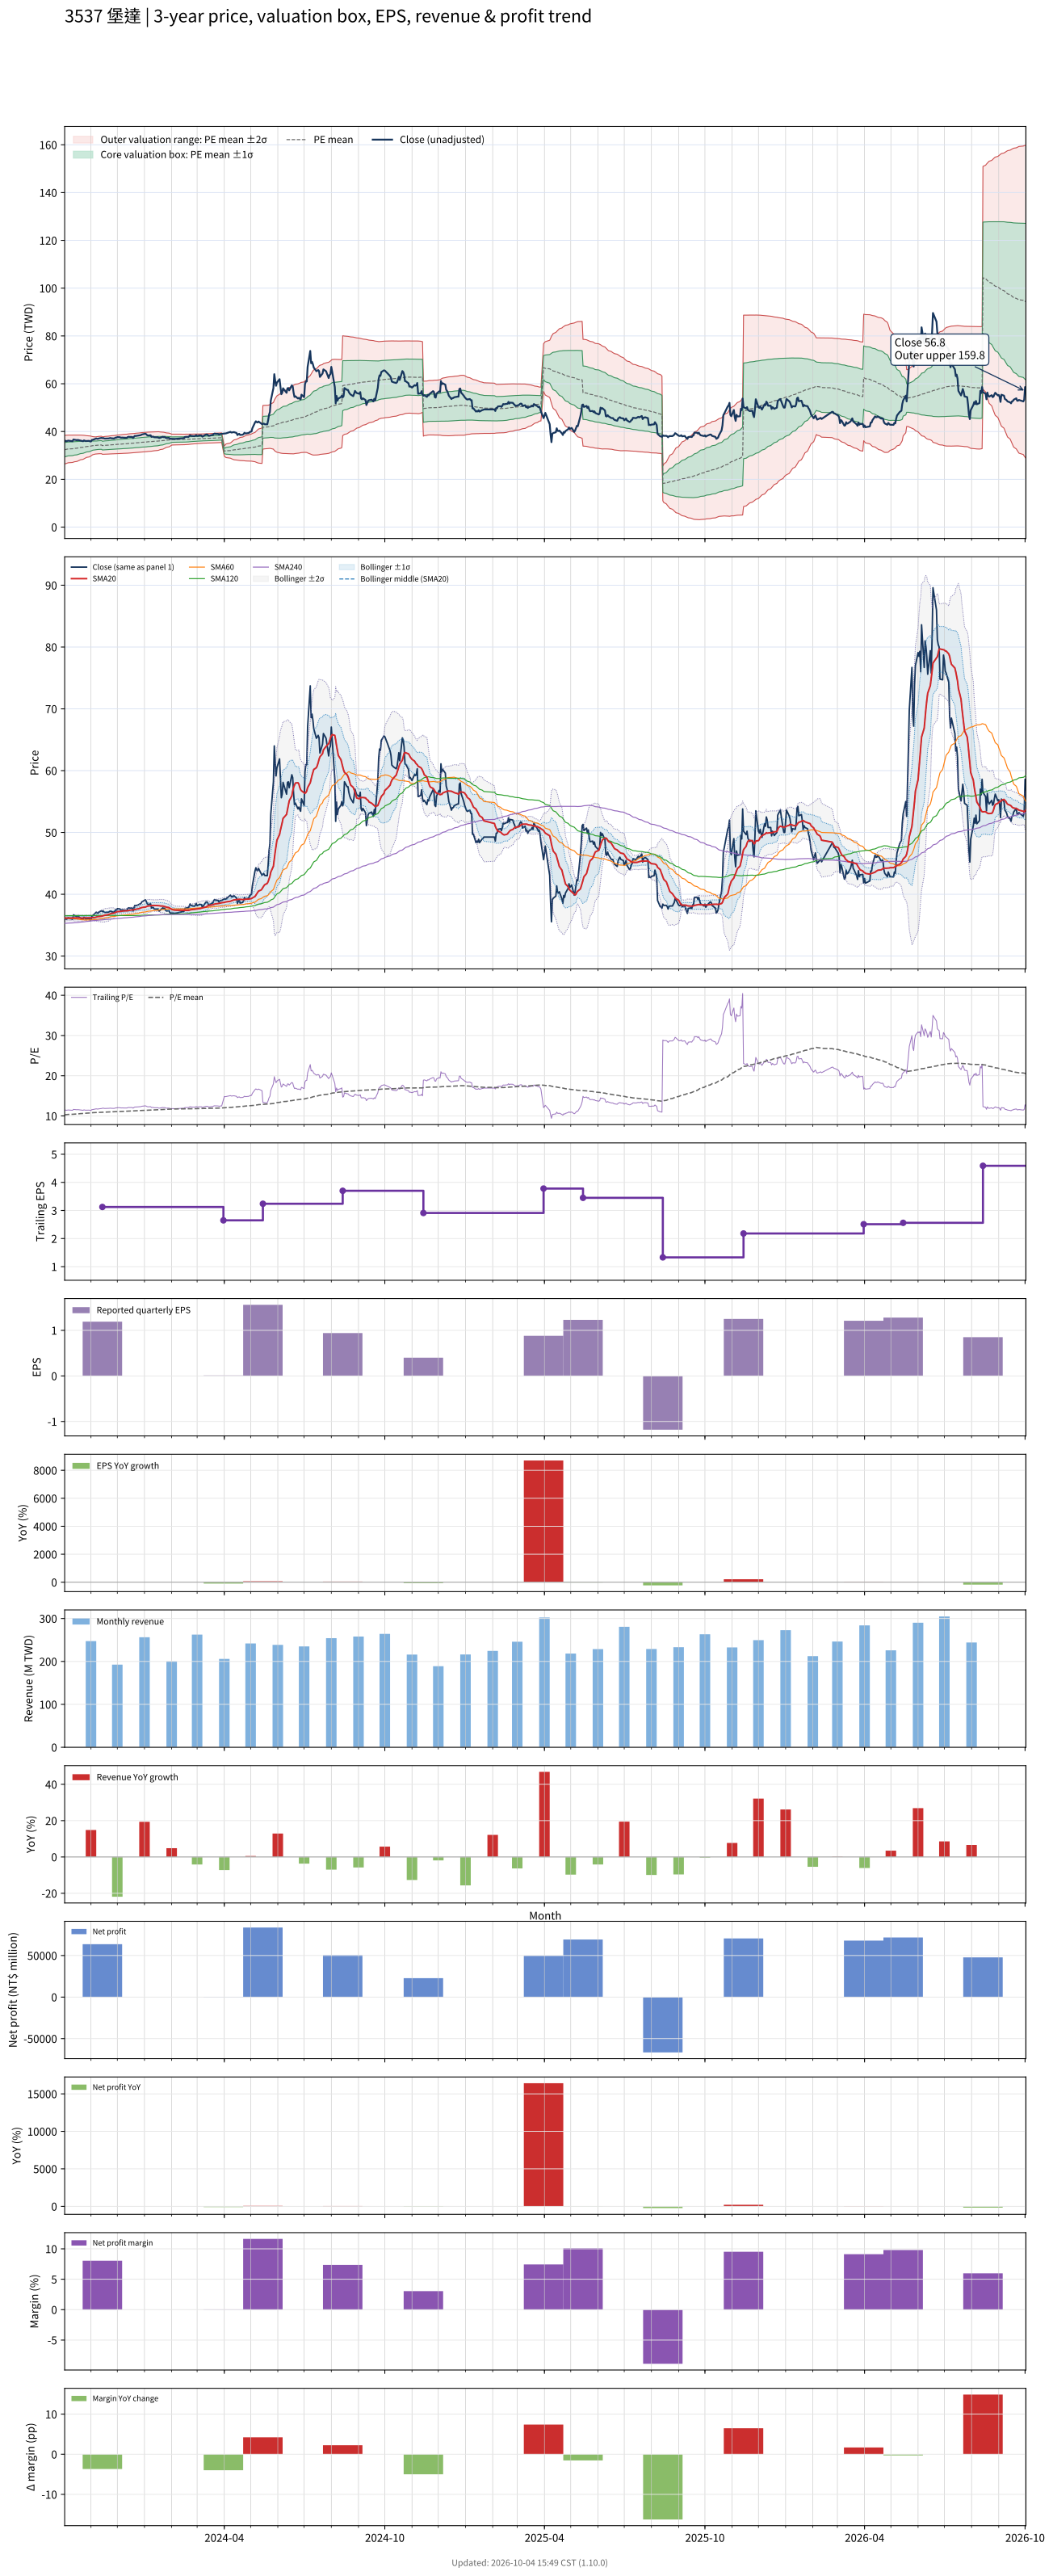

Source data for this figure (header and first rows):
# chart-version: skill-stock-dynamic-val…
date, close, available_date, period_end, eps, ttm_eps, pe, pe_mean, pe_std, price_m2, price_m1, price_mean, price_p1, price_p2, forward_eps, forward_pe, forward_pe_mean, forward_pe_std, forward_price_m2, forward_price_m1, forward_price_mean, forward_price_p1, forward_price_p2, sma20
2023-10-02, 35.95, 2023-08-14, 2023-06-30, 0.64, 3.152, 11.4, 10.28, 0.9535, 26.39, 29.4, 32.41, 35.41, 38.42, , , , , , , , , , 36.13
2023-10-03, 36.14, 2023-08-14, 2023-06-30, 0.64, 3.152, 11.47, 10.31, 0.9436, 26.54, 29.51, 32.49, 35.46, 38.44, , , , , , , , , , 36.14
2023-10-04, 35.95, 2023-08-14, 2023-06-30, 0.64, 3.152, 11.4, 10.33, 0.9351, 26.67, 29.61, 32.56, 35.51, 38.46, , , , , , , , , , 36.14
2023-10-05, 36.05, 2023-08-14, 2023-06-30, 0.64, 3.152, 11.44, 10.35, 0.926, 26.8, 29.72, 32.64, 35.56, 38.47, , , , , , , , , , 36.15
2023-10-06, 36.19, 2023-08-14, 2023-06-30, 0.64, 3.152, 11.48, 10.38, 0.9173, 26.93, 29.82, 32.71, 35.6, 38.5, , , , , , , , , , 36.15
2023-10-11, 35.95, 2023-08-14, 2023-06-30, 0.64, 3.152, 11.4, 10.4, 0.9074, 27.06, 29.93, 32.79, 35.65, 38.51, , , , , , , , , , 36.15
2023-10-12, 36.67, 2023-08-14, 2023-06-30, 0.64, 3.152, 11.63, 10.43, 0.8991, 27.2, 30.03, 32.87, 35.7, 38.53, , , , , , , , , , 36.16
2023-10-13, 36.57, 2023-08-14, 2023-06-30, 0.64, 3.152, 11.6, 10.45, 0.8893, 27.34, 30.14, 32.94, 35.75, 38.55, , , , , , , , , , 36.17
2023-10-16, 36.38, 2023-08-14, 2023-06-30, 0.64, 3.152, 11.54, 10.48, 0.8784, 27.48, 30.25, 33.02, 35.79, 38.56, , , , , , , , , , 36.17
2023-10-17, 36.48, 2023-08-14, 2023-06-30, 0.64, 3.152, 11.57, 10.5, 0.866, 27.64, 30.37, 33.1, 35.83, 38.56, , , , , , , , , , 36.18
2023-10-18, 36.38, 2023-08-14, 2023-06-30, 0.64, 3.152, 11.54, 10.52, 0.8536, 27.8, 30.49, 33.18, 35.87, 38.56, , , , , , , , , , 36.18
2023-10-19, 36.24, 2023-08-14, 2023-06-30, 0.64, 3.152, 11.5, 10.55, 0.8371, 27.98, 30.62, 33.26, 35.9, 38.54, , , , , , , , , , 36.16
2023-10-20, 36.14, 2023-08-14, 2023-06-30, 0.64, 3.152, 11.47, 10.57, 0.8198, 28.17, 30.75, 33.34, 35.92, 38.5, , , , , , , , , , 36.15
2023-10-23, 35.95, 2023-08-14, 2023-06-30, 0.64, 3.152, 11.4, 10.6, 0.8, 28.37, 30.89, 33.41, 35.93, 38.46, , , , , , , , , , 36.14
2023-10-24, 36.29, 2023-08-14, 2023-06-30, 0.64, 3.152, 11.51, 10.62, 0.7817, 28.56, 31.03, 33.49, 35.95, 38.42, , , , , , , , , , 36.17
2023-10-25, 36.14, 2023-08-14, 2023-06-30, 0.64, 3.152, 11.47, 10.65, 0.7617, 28.76, 31.17, 33.57, 35.97, 38.37, , , , , , , , , , 36.18
2023-10-26, 36, 2023-08-14, 2023-06-30, 0.64, 3.152, 11.42, 10.67, 0.74, 28.98, 31.31, 33.64, 35.97, 38.31, , , , , , , , , , 36.18
2023-10-27, 36.05, 2023-08-14, 2023-06-30, 0.64, 3.152, 11.44, 10.7, 0.7197, 29.18, 31.45, 33.72, 35.98, 38.25, , , , , , , , , , 36.18
2023-10-30, 36.1, 2023-08-14, 2023-06-30, 0.64, 3.152, 11.45, 10.72, 0.7009, 29.37, 31.58, 33.79, 35.99, 38.2, , , , , , , , , , 36.18
2023-10-31, 35.86, 2023-08-14, 2023-06-30, 0.64, 3.152, 11.37, 10.74, 0.68, 29.57, 31.71, 33.85, 36, 38.14, , , , , , , , , , 36.17
2023-11-01, 35.86, 2023-08-14, 2023-06-30, 0.64, 3.152, 11.37, 10.76, 0.6541, 29.8, 31.86, 33.93, 35.99, 38.05, , , , , , , , , , 36.17
2023-11-02, 36.48, 2023-08-14, 2023-06-30, 0.64, 3.152, 11.57, 10.79, 0.6293, 30.03, 32.02, 34, 35.99, 37.97, , , , , , , , , , 36.19
2023-11-03, 36.52, 2023-08-14, 2023-06-30, 0.64, 3.152, 11.59, 10.81, 0.5996, 30.3, 32.19, 34.08, 35.97, 37.86, , , , , , , , , , 36.21
2023-11-06, 36.95, 2023-08-14, 2023-06-30, 0.64, 3.152, 11.72, 10.84, 0.5693, 30.57, 32.37, 34.16, 35.96, 37.75, , , , , , , , , , 36.26
2023-11-07, 37.1, 2023-08-14, 2023-06-30, 0.64, 3.152, 11.77, 10.85, 0.5706, 30.61, 32.41, 34.21, 36.01, 37.81, , , , , , , , , , 36.3
2023-11-08, 36.95, 2023-08-14, 2023-06-30, 0.64, 3.152, 11.72, 10.87, 0.5718, 30.65, 32.45, 34.25, 36.05, 37.86, , , , , , , , , , 36.35
2023-11-09, 36.95, 2023-08-14, 2023-06-30, 0.64, 3.152, 11.72, 10.88, 0.5728, 30.68, 32.49, 34.29, 36.1, 37.91, , , , , , , , , , 36.37
2023-11-10, 37.1, 2023-08-14, 2023-06-30, 0.64, 3.152, 11.77, 10.89, 0.5753, 30.71, 32.52, 34.34, 36.15, 37.96, , , , , , , , , , 36.4
2023-11-13, 37.33, 2023-08-14, 2023-06-30, 0.64, 3.152, 11.84, 10.91, 0.5783, 30.73, 32.56, 34.38, 36.2, 38.02, , , , , , , , , , 36.44
2023-11-14, 37.19, 2023-11-14, 2023-09-30, 1.19, 3.124, 11.91, 10.92, 0.5832, 30.46, 32.29, 34.11, 35.93, 37.75, , , , , , , , , , 36.48
2023-11-15, 37.29, 2023-11-14, 2023-09-30, 1.19, 3.124, 11.94, 10.93, 0.5882, 30.47, 32.31, 34.15, 35.99, 37.82, , , , , , , , , , 36.52
2023-11-16, 37.1, 2023-11-14, 2023-09-30, 1.19, 3.124, 11.88, 10.94, 0.5917, 30.49, 32.34, 34.19, 36.04, 37.89, , , , , , , , , , 36.57
2023-11-17, 37.05, 2023-11-14, 2023-09-30, 1.19, 3.124, 11.86, 10.96, 0.5941, 30.52, 32.38, 34.23, 36.09, 37.94, , , , , , , , , , 36.61
2023-11-20, 37.1, 2023-11-14, 2023-09-30, 1.19, 3.124, 11.88, 10.97, 0.5962, 30.55, 32.41, 34.27, 36.14, 38, , , , , , , , , , 36.67
2023-11-21, 37.1, 2023-11-14, 2023-09-30, 1.19, 3.124, 11.88, 10.98, 0.5989, 30.57, 32.44, 34.31, 36.18, 38.06, , , , , , , , , , 36.71
2023-11-22, 37.19, 2023-11-14, 2023-09-30, 1.19, 3.124, 11.91, 11, 0.6014, 30.6, 32.48, 34.36, 36.23, 38.11, , , , , , , , , , 36.76
2023-11-23, 37.29, 2023-11-14, 2023-09-30, 1.19, 3.124, 11.94, 11.01, 0.6046, 30.62, 32.51, 34.4, 36.28, 38.17, , , , , , , , , , 36.83
2023-11-24, 37.19, 2023-11-14, 2023-09-30, 1.19, 3.124, 11.91, 11.02, 0.607, 30.64, 32.54, 34.44, 36.33, 38.23, , , , , , , , , , 36.88
2023-11-27, 37.1, 2023-11-14, 2023-09-30, 1.19, 3.124, 11.88, 11.04, 0.6084, 30.68, 32.58, 34.48, 36.38, 38.28, , , , , , , , , , 36.93
2023-11-28, 37.19, 2023-11-14, 2023-09-30, 1.19, 3.124, 11.91, 11.05, 0.6107, 30.7, 32.61, 34.52, 36.42, 38.33, , , , , , , , , , 37
2023-11-29, 37.48, 2023-11-14, 2023-09-30, 1.19, 3.124, 12, 11.06, 0.6142, 30.72, 32.64, 34.56, 36.48, 38.39, , , , , , , , , , 37.08
2023-11-30, 37.43, 2023-11-14, 2023-09-30, 1.19, 3.124, 11.98, 11.07, 0.6176, 30.74, 32.67, 34.6, 36.52, 38.45, , , , , , , , , , 37.13
2023-12-01, 37.67, 2023-11-14, 2023-09-30, 1.19, 3.124, 12.06, 11.09, 0.621, 30.76, 32.7, 34.64, 36.58, 38.52, , , , , , , , , , 37.19
2023-12-04, 37.62, 2023-11-14, 2023-09-30, 1.19, 3.124, 12.04, 11.1, 0.6245, 30.78, 32.73, 34.68, 36.63, 38.58, , , , , , , , , , 37.22
2023-12-05, 37.43, 2023-11-14, 2023-09-30, 1.19, 3.124, 11.98, 11.11, 0.6273, 30.8, 32.76, 34.72, 36.68, 38.64, , , , , , , , , , 37.24
2023-12-06, 37.48, 2023-11-14, 2023-09-30, 1.19, 3.124, 12, 11.13, 0.6299, 30.82, 32.79, 34.76, 36.72, 38.69, , , , , , , , , , 37.26
2023-12-07, 37.48, 2023-11-14, 2023-09-30, 1.19, 3.124, 12, 11.14, 0.6317, 30.85, 32.82, 34.8, 36.77, 38.74, , , , , , , , , , 37.29
2023-12-08, 37.43, 2023-11-14, 2023-09-30, 1.19, 3.124, 11.98, 11.15, 0.6347, 30.87, 32.85, 34.83, 36.81, 38.8, , , , , , , , , , 37.3
2023-12-11, 37.38, 2023-11-14, 2023-09-30, 1.19, 3.124, 11.97, 11.16, 0.6368, 30.89, 32.88, 34.87, 36.86, 38.85, , , , , , , , , , 37.31
2023-12-12, 37.38, 2023-11-14, 2023-09-30, 1.19, 3.124, 11.97, 11.17, 0.6383, 30.92, 32.91, 34.91, 36.9, 38.89, , , , , , , , , , 37.32
2023-12-13, 37.71, 2023-11-14, 2023-09-30, 1.19, 3.124, 12.07, 11.19, 0.6407, 30.94, 32.94, 34.95, 36.95, 38.95, , , , , , , , , , 37.34
2023-12-14, 37.81, 2023-11-14, 2023-09-30, 1.19, 3.124, 12.1, 11.2, 0.6428, 30.97, 32.98, 34.99, 37, 39, , , , , , , , , , 37.37
2023-12-15, 37.76, 2023-11-14, 2023-09-30, 1.19, 3.124, 12.09, 11.21, 0.644, 31.01, 33.02, 35.03, 37.04, 39.05, , , , , , , , , , 37.41
2023-12-18, 37.76, 2023-11-14, 2023-09-30, 1.19, 3.124, 12.09, 11.23, 0.6436, 31.06, 33.07, 35.08, 37.09, 39.1, , , , , , , , , , 37.44
2023-12-19, 37.29, 2023-11-14, 2023-09-30, 1.19, 3.124, 11.94, 11.24, 0.6418, 31.11, 33.11, 35.12, 37.12, 39.13, , , , , , , , , , 37.45
2023-12-20, 37.81, 2023-11-14, 2023-09-30, 1.19, 3.124, 12.1, 11.26, 0.6418, 31.15, 33.16, 35.16, 37.17, 39.17, , , , , , , , , , 37.48
2023-12-21, 38.19, 2023-11-14, 2023-09-30, 1.19, 3.124, 12.23, 11.27, 0.6432, 31.19, 33.2, 35.21, 37.22, 39.23, , , , , , , , , , 37.53
2023-12-22, 38.14, 2023-11-14, 2023-09-30, 1.19, 3.124, 12.21, 11.29, 0.6443, 31.23, 33.24, 35.26, 37.27, 39.28, , , , , , , , , , 37.58
2023-12-25, 38.29, 2023-11-14, 2023-09-30, 1.19, 3.124, 12.26, 11.3, 0.6456, 31.27, 33.29, 35.3, 37.32, 39.34, , , , , , , , , , 37.64
... 670 more rows
